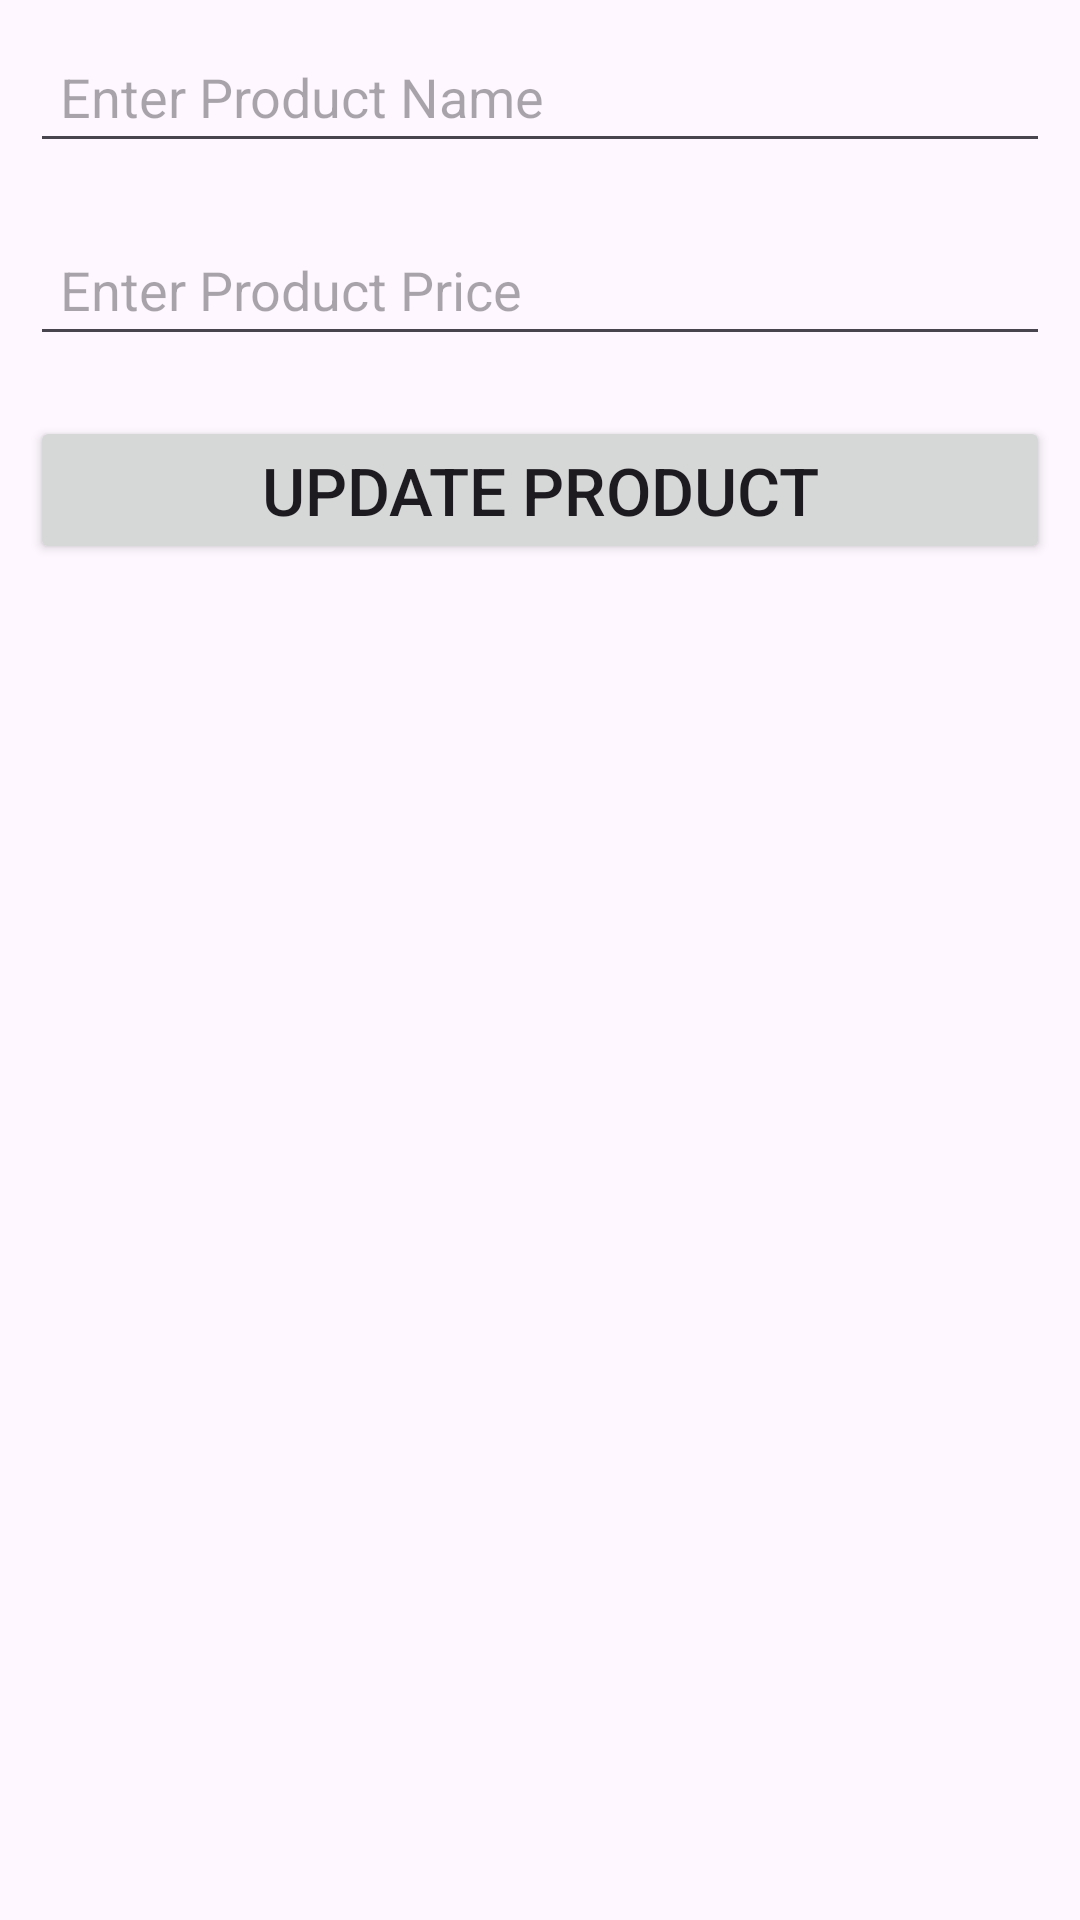

Reconstruct the res/layout file that produces this screen, plus the resources it refers to.
<!-- AndroidManifest.xml: application theme Theme.RoomDBInsertFetch -->
<!-- res/layout/activity_main2.xml -->
<?xml version="1.0" encoding="utf-8"?>
<LinearLayout xmlns:android="http://schemas.android.com/apk/res/android"
    xmlns:app="http://schemas.android.com/apk/res-auto"
    xmlns:tools="http://schemas.android.com/tools"
    android:layout_width="match_parent"
    android:layout_height="match_parent"
    tools:context=".MainActivity2"
    android:orientation="vertical">

    <EditText
        android:layout_width="match_parent"
        android:layout_height="wrap_content"
        android:hint="Enter Product Name"
        android:layout_margin="10dp"
        android:padding="10dp"
        android:id="@+id/uProductName"/>

    <EditText
        android:layout_width="match_parent"
        android:layout_height="wrap_content"
        android:hint="Enter Product Price"
        android:layout_margin="10dp"
        android:padding="10dp"
        android:id="@+id/uProductPrice"/>

    <Button
        android:layout_width="match_parent"
        android:layout_height="wrap_content"
        android:textSize="22dp"
        android:text="Update Product"
        android:layout_margin="10dp"
        android:padding="10dp"
        android:id="@+id/updateProduct"/>

</LinearLayout>
<!-- resources referenced by this layout -->
<resources>
  <style name="Theme.RoomDBInsertFetch" parent="Base.Theme.RoomDBInsertFetch" />
  <style name="Base.Theme.RoomDBInsertFetch" parent="Theme.Material3.DayNight.NoActionBar">
          
          
      </style>
</resources>
